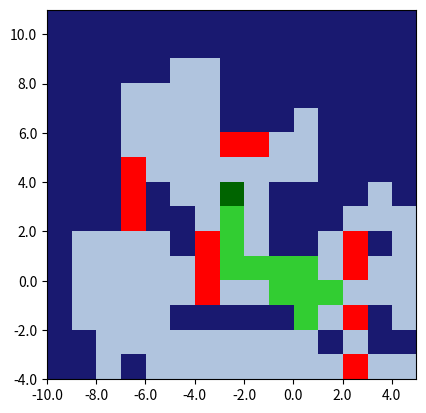

Source code (Python): (Note: this script raises an exception after producing the figure.)
import numpy as np
import matplotlib.pyplot as plt
from matplotlib import colors

# This import registers the 3D projection, but is otherwise unused.
from mpl_toolkits.mplot3d import Axes3D  # noqa: F401 unused import

class GlobalMap:
    # Channel structure:
    # 0 visited
    # 1 obstacle present
    # 2 target object present
    def __init__(self,
                 map_size=(10, 10, 2),
                 cell_scale=(1, 1, 1),
                 starting_position=(0, 0, 0.5),
                 buffer_distance=(10, 10, 0),
                 local_map_size=(5, 5, 1),
                 detection_threshold_obstacle=5,
                 detection_threshold_object=2,
                 vision_range=0,
                 fov_angle=2*np.pi,
                 ):
        """
        OBS! Do not report on obstacles/objects further away than the buffer distance.
             Size of local map should be smaller than 0.5*buffer_distance/cell_scale.
        :param map_size: map size in meters
        :param cell_scale: cell length in meters
        :param starting_position: starting position of the agent
        :param buffer_distance: the furthest distance from border that triggers extension of the map
        :param local_map_size: number of CELLS in the local map. Manually enter map_size and cell_scale to match wanted output
        :param vision_range: vision range in meters. Should probably be smaller than buffer_distance
        :param fov_angle: field of view angle in radians.
        """
        assert len(map_size) == len(cell_scale) == len(starting_position) == len(buffer_distance), \
            "different dimensions discovered in the input"
        self.dimensions = len(map_size)
        for dim in range(self.dimensions):
            if dim is not 2:
                if not 2*buffer_distance[dim] >= local_map_size[dim]:
                    #print('WARNING: buffer distance in dimension [{}] might be too short, which can result in a local map of smaller size than intended.'.format(dim))
                    pass
        self.cell_scale = cell_scale
        self.position = starting_position
        self.buffer_distance = buffer_distance
        self.local_map_size = local_map_size
        self.vision_range = vision_range
        self.fov_angle = fov_angle
        self.thresholds = {'visible': 1, 'visited': 1, 'obstacle': detection_threshold_obstacle,
                           'object': detection_threshold_object, 'position': 1}

        map_borders = [(-length/2 + offset, length/2 + offset) for length, offset in zip(map_size, starting_position)]
        #if self.dimensions == 3:
        #    map_borders[2] = (0.0, float(map_size[2]))

        valid_start_pos = [map_borders[i][0] <= starting_position[i] <= map_borders[i][1]
                           for i in range(self.dimensions)]
        assert all(valid_start_pos), 'starting position ' + str(starting_position) + \
                                     ' is outside map with borders ' + str(map_borders) + ']'

        self.map_size = map_size
        self.cell_map, self.cell_map_shape, self.cell_positions = self._create_map(map_borders)
        self.update(starting_position, camera_direction=np.array([0.,1.]))

    def _create_map(self, map_borders):

        num_cells = np.zeros(self.dimensions, dtype=np.int32)
        buffer_length = np.zeros(self.dimensions)
        for i in range(self.dimensions):
            length = map_borders[i][1] - map_borders[i][0]
            num_cells[i] = int(np.ceil(length / self.cell_scale[i]))
            assert num_cells[i] > 0, 'non-positive length in dimension {}'.format(i)
            buffer_length[i] = (num_cells[i] * self.cell_scale[i] - length) / 2

        cell_positions = []
        for i in range(self.dimensions):
            start = map_borders[i][0] - buffer_length[i]
            stop = map_borders[i][1] + buffer_length[i]
            cell_positions.append(np.linspace(start, stop, num_cells[i] + 1))

        self.map_size = num_cells
        visible_map = np.zeros(num_cells, dtype=np.int32)
        visited_map = np.zeros(num_cells, dtype=np.int32)
        obstacle_map = np.zeros(num_cells, dtype=np.int32)
        object_map = np.zeros(num_cells, dtype=np.int32)
        position_map = np.zeros(num_cells, dtype=np.int32)
        cell_map = {'visible': visible_map, 'visited': visited_map, 'obstacle': obstacle_map,
                    'object': object_map, 'position': position_map}
        cell_map_shape = num_cells

        return cell_map, cell_map_shape, cell_positions

    def _expand(self, size_increase):
        current_borders = [(self.cell_positions[i][0], self.cell_positions[i][-1])
                           for i in range(self.dimensions)]
        num_new_cells = [(int(np.ceil(size_increase[i][0] / self.cell_scale[i])),
                          int(np.ceil(size_increase[i][1] / self.cell_scale[i]))) for i in range(self.dimensions)]
        new_borders = [(current_borders[i][0] - num_new_cells[i][0] * self.cell_scale[i],
                        current_borders[i][1] + num_new_cells[i][1] * self.cell_scale[i]) for i in range(self.dimensions)]

        new_cell_map, new_cell_map_shape, new_cell_positions = self._create_map(new_borders)

        current_shape = self.cell_map_shape
        idx_of_old_map = tuple([slice(num_new_cells[i][0], current_shape[i] + num_new_cells[i][0]) for i in range(self.dimensions)])
        for k, v in new_cell_map.items():
            new_cell_map[k][idx_of_old_map] = self.cell_map[k]

        self.cell_map = new_cell_map
        self.cell_map_shape = new_cell_map_shape
        self.cell_positions = new_cell_positions
        #print("self.pos: " + str(self.position))
        #print("self cell: " + str(np.nonzero(self.cell_map)))

    def _get_cell(self, position):
        cell = ()
        for i in range(3):
            #print('[dim]: {},  cel_pos[0]: {}, pos: {}, cel_pos[-1]: {}'.format(i, self.cell_positions[i][0], position[i], self.cell_positions[i][-1]))
            assert self.cell_positions[i][0] <= position[i] <= self.cell_positions[i][-1], \
                'trying to get cell index for position {} lying outside the map with borders {}'.format(position, [self.cell_positions[0][0], self.cell_positions[0][-1],self.cell_positions[1][0], self.cell_positions[1][-1],self.cell_positions[2][0], self.cell_positions[2][-1]])
            if position[i] == self.cell_positions[i][-1]:  # if at (top) border
                idx = int(np.nonzero(position[i] > self.cell_positions[i])[0][-1])
            else:
                idx = int(np.nonzero(position[i] >= self.cell_positions[i])[0][-1])
            cell += (idx,)

        return cell

    def _get_position(self, cell_idx):
        positions = [self.cell_positions[i][cell_idx[i]] + self.cell_scale[i] / 2 for i in range(self.dimensions)]
        return positions

    def _move_to_cell(self, cell):
        self.cell_map['visited'][cell] = 1
        self.cell_map['position'][self._get_cell(self.position)] = 0
        self.cell_map['position'][cell] = 1

    def _mark_cell(self, cell, label):
        if self.cell_map[label][cell] < 100:  # Arbitrary large number
            self.cell_map[label][cell] += 1
            #print("MARKING {} in cell {}. Value = {}".format(label, cell, self.cell_map[label][cell]))

    def _automatic_expansion(self, position):
        expand = False
        size_increase = [[0, 0], [0, 0], [0, 0]]
        for dim in range(self.dimensions):
            for j in range(2):
                distance_to_border = np.abs(position[dim] - self.cell_positions[dim][j*-1])
                #print("cell_positions[{},{}] = {}.  position = {}.  distance_to_border = {}".format(dim, j*-1, self.cell_positions[dim][j*-1], position, distance_to_border))
                if distance_to_border < self.buffer_distance[dim]:
                    size_increase[dim][j] = self.buffer_distance[dim]
                    expand = True

        if expand:
            print('expanding map automatically with size: ' + str(size_increase))
            self._expand(size_increase)

    def _mark_visible_cells(self, center, camera_direction):
        """

        :param center: absolute position
        :param camera_direction: normed 2d np array
        :return:
        """
        # currently only works in 2D
        # TODO: generalize to 3D later on
        # approximate function: distance is calculated from cell perspective, not position perspective
        center_x = center[0]
        center_y = center[1]
        size_x = self.map_size[0]
        size_y = self.map_size[1]
        size_z = self.map_size[2]

        scale_x, scale_y, _ = self.cell_scale
        radius = self.vision_range

        # x, y = np.ogrid[-center_x:size_x-center_x, -center_y:size_y-center_y]

        x = np.expand_dims(self.cell_positions[0][:-1] + self.cell_scale[0] / 2, axis=1)
        y = np.expand_dims(self.cell_positions[1][:-1] + self.cell_scale[1] / 2, axis=0)

        # circle_mask = (x*scale_x) ** 2 + (y*scale_y) ** 2 <= radius ** 2
        circle_mask = (x-center_x) ** 2 + (y-center_y) ** 2 <= radius ** 2

        # positive angle orientation
        cos_theta, sin_theta = np.cos(self.fov_angle / 2), np.sin(self.fov_angle / 2)
        rot_matrix = np.array([[cos_theta, -sin_theta], [sin_theta, cos_theta]])
        left_border_direction = rot_matrix @ camera_direction
        right_border_direction = rot_matrix.transpose() @ camera_direction

        # === old ===
        # left_mask = left_border_direction[0] * (y - center_y) - left_border_direction[1] * (x - center_x) >= 0
        # right_mask = right_border_direction[0] * (y - center_y) - right_border_direction[1] * (x - center_x) <= 0
        # === cell-based ===
        # left_mask = left_border_direction[0] * y - left_border_direction[1] * x <= 0
        # right_mask = right_border_direction[0] * y - right_border_direction[1] * x >= 0
        left_mask = left_border_direction[0] * (y-center_y) - left_border_direction[1] * (x-center_x) <= 0
        right_mask = right_border_direction[0] * (y-center_y) - right_border_direction[1] * (x-center_x) >= 0

        mask = circle_mask * ((left_mask & right_mask) if self.fov_angle < np.pi else (left_mask | right_mask))
        #print("===================")
        #print("circle_mask: ", circle_mask)
        #print("left_mask: ", left_mask)
        # print("right_mask: ", right_mask)
        # print("mask: ", mask)

        mask_z = np.repeat(mask[:, :, np.newaxis], size_z, axis=2)

        # mask behind obstacles
        visible_obstacles = self.cell_map['obstacle'] * mask_z
        cell_diag = np.linalg.norm([self.cell_scale[0], self.cell_scale[1]])
        for position_idx in np.argwhere(visible_obstacles):
            xx = self.cell_positions[0][position_idx[0]] + self.cell_scale[0] / 2
            yy = self.cell_positions[1][position_idx[1]] + self.cell_scale[1] / 2

            v = np.array([xx - center_x, yy - center_y])
            # approximation
            angle = cell_diag / (2 * np.pi * np.linalg.norm(v)) * 5  # TODO: find good factor
            #print("norm, angle, v: ", cell_diag, angle, v)
            cos_theta, sin_theta = np.cos(angle / 2), np.sin(angle / 2)
            rot_matrix = np.array([[cos_theta, -sin_theta], [sin_theta, cos_theta]])

            left_border_direction = rot_matrix @ v
            right_border_direction = rot_matrix.transpose() @ v

            left_mask = left_border_direction[0] * (y - center_y) - left_border_direction[1] * (x - center_x) <= 0
            right_mask = right_border_direction[0] * (y - center_y) - right_border_direction[1] * (x - center_x) >= 0
            distance_mask = -v[1] * (y - yy) - v[0] * (x - xx) <= 0
            #plt.imshow(left_mask)
            #plt.title('left')
            #plt.pause(0.05)
            #plt.imshow(right_mask)
            #plt.title('right')
            #plt.pause(0.05)
            #plt.imshow(distance_mask)
            #plt.title('distance')
            #plt.pause(0.05)

            temp_mask = left_mask * right_mask * distance_mask
            #plt.imshow(temp_mask)
            #plt.title('temp')
            #plt.pause(0.05)
            #plt.imshow(mask)
            #plt.pause(0.05)
            mask = mask * ~temp_mask

        #plt.imshow(mask)
        #plt.pause(0.05)
        mask_z = np.repeat(mask[:, :, np.newaxis], size_z, axis=2)
        num_detected = np.sum(mask_z) - np.sum(self.cell_map['visible'][mask_z])
        self.cell_map['visible'][mask_z] = 1

        return num_detected

    def update(self, new_position, detected_obstacles=(), detected_objects=(), camera_direction=None):
        """

        :param new_position: tuple or list, (x, y, z)
        :param detected_obstacles: list of absolute positions
        :param detected_objects: list of absolute positions
        :param camera_direction: 2d np array of the camera direction (used for _mark_visible()). If None, direction is estimated
        :return: updated local map
        """
        if camera_direction is None:
            direction = np.array(new_position) - np.array(self.position)
            camera_direction = direction[:2] / np.linalg.norm(direction[:2] + 1e-6)
        self._automatic_expansion(new_position)
        self._move_to_cell(self._get_cell(new_position))
        self.position = new_position
        # num_detected = self._mark_visible_cells(self._get_cell(new_position), camera_direction)
        for obstacle_position in detected_obstacles:
            self._mark_cell(self._get_cell(obstacle_position), 'obstacle')
        for object_position in detected_objects:
            self._mark_cell(self._get_cell(object_position), 'object')
        num_detected = self._mark_visible_cells(new_position, camera_direction)

        return self.get_local_map(), num_detected

    def get_local_map(self):
        current_cell = self._get_cell(self.position)

        local_idx = []
        for dim in range(self.dimensions):
            start = np.max((current_cell[dim] - self.local_map_size[dim] // 2, int(0)))
            end = start + self.local_map_size[dim]
            local_idx.append(slice(start, end))
        local_idx = tuple(local_idx)
        # print("local idx: " + str(local_idx))
        local_cell_map = np.concatenate([np.clip(v[local_idx] // self.thresholds[k], 0, 1)
                                         for k, v in self.cell_map.items()], axis=2)
        return np.array(local_cell_map, dtype=np.float32)

    def visualize(self, num_ticks_approx=10, cell_map=None, ax=None):

        if cell_map is not None:
            vis_map = cell_map
            len_z = self.local_map_size[2]
        else:
            vis_map = np.concatenate([v // self.thresholds[k] for k, v in self.cell_map.items()], axis=2)
            len_z = self.map_size[2]


        print("len_z: ", len_z)
        temp_map = []
        for k in range(len(self.thresholds.keys())):
            temp_map.append(np.sum(vis_map[:, :, k*len_z:(k+1)*len_z], axis=2).clip(0, 1)*(k+1))

        vis_map = np.max(np.stack(temp_map, axis=2), axis=2)
        # print(vis_map.max())
        vis_map = vis_map.transpose()

        cmap = colors.ListedColormap(['midnightblue', 'lightsteelblue', 'limegreen', 'red', 'gold', 'darkgreen'])
        bounds = [0, 1, 2, 3, 4, 5, 6]
        norm = colors.BoundaryNorm(bounds, cmap.N)

        if ax is None:
            plt.imshow(vis_map, origin='lower', cmap=cmap, norm=norm)
        else:
            ax.imshow(vis_map, origin='lower', cmap=cmap, norm=norm)
            #ax.plot(np.random.rand(), np.random.rand(), 'bo')

        if cell_map is not None:
            local_cell_positions = []
            for dim in range(self.dimensions):
                start = self._get_cell(self.position)[dim] - self.local_map_size[dim] // 2
                start = np.max([start, 0])
                end = start + self.local_map_size[dim]
                local_cell_positions.append(self.cell_positions[dim][(slice(start, end))])

            x_tick_skip = len(local_cell_positions[0]) // num_ticks_approx + 1
            y_ticks_skip = len(local_cell_positions[1]) // num_ticks_approx + 1
            x_tick_pos = (local_cell_positions[0] - local_cell_positions[0][0] - self.cell_scale[0] / 2) / self.cell_scale[0]
            x_tick_val = local_cell_positions[0]
            y_tick_pos = (local_cell_positions[1] - local_cell_positions[1][0] - self.cell_scale[1] / 2) / self.cell_scale[1]
            y_tick_val = local_cell_positions[1]
        else:
            x_tick_skip = len(self.cell_positions[0]) // num_ticks_approx + 1
            y_ticks_skip = len(self.cell_positions[1]) // num_ticks_approx + 1
            x_tick_pos = (self.cell_positions[0] - self.cell_positions[0][0] - self.cell_scale[0] / 2) / self.cell_scale[0]
            x_tick_val = self.cell_positions[0]
            y_tick_pos = (self.cell_positions[1] - self.cell_positions[1][0] - self.cell_scale[1] / 2) / self.cell_scale[1]
            y_tick_val = self.cell_positions[1]
        if ax is None:
            plt.xticks(x_tick_pos[::x_tick_skip], x_tick_val[::x_tick_skip])
            plt.yticks(y_tick_pos[::y_ticks_skip], y_tick_val[::y_ticks_skip])
        else:
            ax.set_xticks(x_tick_pos[::x_tick_skip])
            ax.set_xticklabels(x_tick_val[::x_tick_skip])
            ax.set_yticks(y_tick_pos[::y_ticks_skip])
            ax.set_yticklabels(y_tick_val[::y_ticks_skip])

        plt.pause(0.005)

    def visualize3d(self, ax=None):  # TODO: take local map

        vis_map = {k: np.array(v // self.thresholds[k], dtype=bool) for k, v in self.cell_map.items()}

        visited = vis_map['visited']
        obstacles = vis_map['obstacle']
        objects = vis_map['object']
        #visible = vis_map['visible']

        voxels = visited | obstacles | objects #| visible

        #colors = np.empty(voxels.shape, dtype=object)
        colors = np.empty(voxels.shape + (4,), dtype=float)

        #colors[visible] = 'blue'
        colors[obstacles] = np.array([1., 0., 0., 0.4])
        colors[visited] =  np.array([0., 1., 0., 1.]) #'green'
        colors[objects] =  np.array([1., 1., 0., 1.]) #'yellow'

        print(colors)

        if ax is None:
            fig = plt.figure()
            ax = fig.gca(projection='3d')
        ax.voxels(voxels, facecolors=colors, edgecolors=[0,0,0,0.3]) #'k')
        plt.show()


    def get_info(self, position):
        return {k: bool(v[self._get_cell(position)]) for k, v in self.cell_map.items()}

    def get_current_position(self):
        #return np.array(self.position, dtype=float)
        return self.position

if __name__ == '__main__':
    print('===== 0 =====')
    m = GlobalMap(map_size=(6, 6, 1), starting_position=(-20, 0, 0), cell_scale=(1, 1, 1),
                  buffer_distance=(10, 10, 0), local_map_size=(15, 15, 1), vision_range=6,
                  detection_threshold_obstacle=1, detection_threshold_object=1, fov_angle=np.pi/2)

    loc = m.get_local_map()
    m.visualize(cell_map=loc)
    print('===== 1 =====')
    loc, _ = m.update((-1, 0, 0), [[-3,5,0],[-2,5,0],[2,0,0],[2,1,0],[3,-4,0],[3,-2,0]])#, camera_direction=np.array([-1., 0.]))
    #m.visualize()
    m.visualize(cell_map=loc)
    # m.visualize3d()

    print('===== 2 =====')
    loc, _ = m.update((0, 0, 0))
    m.visualize()
    loc, _ = m.update((0, -1, 0))
    m.visualize()
    loc, _ = m.update((1, -1, 0))
    m.visualize(cell_map=loc)
    m.visualize()
    loc, _ = m.update((0, -2, 0), [[-4,1,0],[-4,0,0],[-4,-1,0],[-7,2,0],[-7,3,0],[-7,4,0]])
    m.visualize(cell_map=loc)

    loc, _ = m.update((-1, -1, 0))
    m.visualize(cell_map=loc)

    loc, _ = m.update((0, -1, 0))
    loc, _ = m.update((-1, 0, 0))
    loc, _ = m.update((-2, 0, 0))
    m.visualize(cell_map=loc)

    print('===== 3 =====')
    #loc, _ = m.update((-3, 0, 1), [[-4,1,1],[-4,0,1],[-4,-1,1],[-4,1,2],[-4,0,2],[-4,-1,2],[-4,1,3]])
    loc, _ = m.update((-3, 0, 0))
    # m.visualize()
    m.visualize(cell_map=loc)

    print('===== 4 =====')
    loc, _ = m.update((-3, 1, 0))
    #m.visualize()
    m.visualize(cell_map=loc)

    print('===== 5 =====')
    loc, _ = m.update((-3, 2, 0))
    #m.visualize()
    m.visualize(cell_map=loc)

    print('===== 6 =====')
    loc, _ = m.update((-3, 3, 0))
    #m.visualize()
    m.visualize(cell_map=loc)
    m.visualize3d()


    print('===== 7 =====')
    loc, _ = m.update((-4, 3, 0))
    #m.visualize()
    m.visualize(cell_map=loc)

    print('===== 8 =====')
    loc, _ = m.update((-5, 3, 0))
    #m.visualize()
    m.visualize(cell_map=loc)

    print('===== 9 =====')
    loc, _ = m.update((-6, 3, 0), detected_objects=[[-5,5,0]])
    #loc, _ = m.update((-6, 3, 0), [[-7,2,2],[-7,3,2],[-7,4,2]], detected_objects=[[-5,5,3]])
    #m.visualize()
    m.visualize(cell_map=loc)

    print('===== 10 =====')
    loc, _ = m.update((-5, 3, 0))
    #m.visualize()
    m.visualize(cell_map=loc)

    print('===== 11 =====')
    loc, _ = m.update((-4, 3, 0))
    #m.visualize()
    m.visualize(cell_map=loc)
    m.visualize3d()


    print('===== 12 =====')
    loc, _ = m.update((-4, 4, 0))
    #m.visualize()
    m.visualize(cell_map=loc)

    print('===== 13 =====')
    loc, _ = m.update((-3, 4, 0))
    #m.visualize()
    m.visualize(cell_map=loc)

    print('===== 14 =====')
    loc, _ = m.update((-2, 4, 0))
    #m.visualize()
    m.visualize(cell_map=loc)

    print('===== 15 =====')
    loc, _ = m.update((-1, 4, 0), detected_objects=[[-1,4,0]])
    #m.visualize()
    m.visualize(cell_map=loc)

    #print("position [38,38,0]: " + str(m._get_position([38,38,0])))
    #m._expand(((5,0),(0,0),(0,0)))
    m.visualize()
    m.visualize3d()

    #print("visited: " + str(np.nonzero(m.update((-1, 0, 0), []))))
    #print("position [24,38,0]: " + str(m._get_position([24,38,0])))
    #m._expand(((0,0),(0,9.9),(2,0)))
    #print("value: " + str(m.cell_map[24,26,0]))
    #m.step((-1,1,0), [(-1,3,0),(-2,3,0)])
    #m.step((0,1,0),[])
